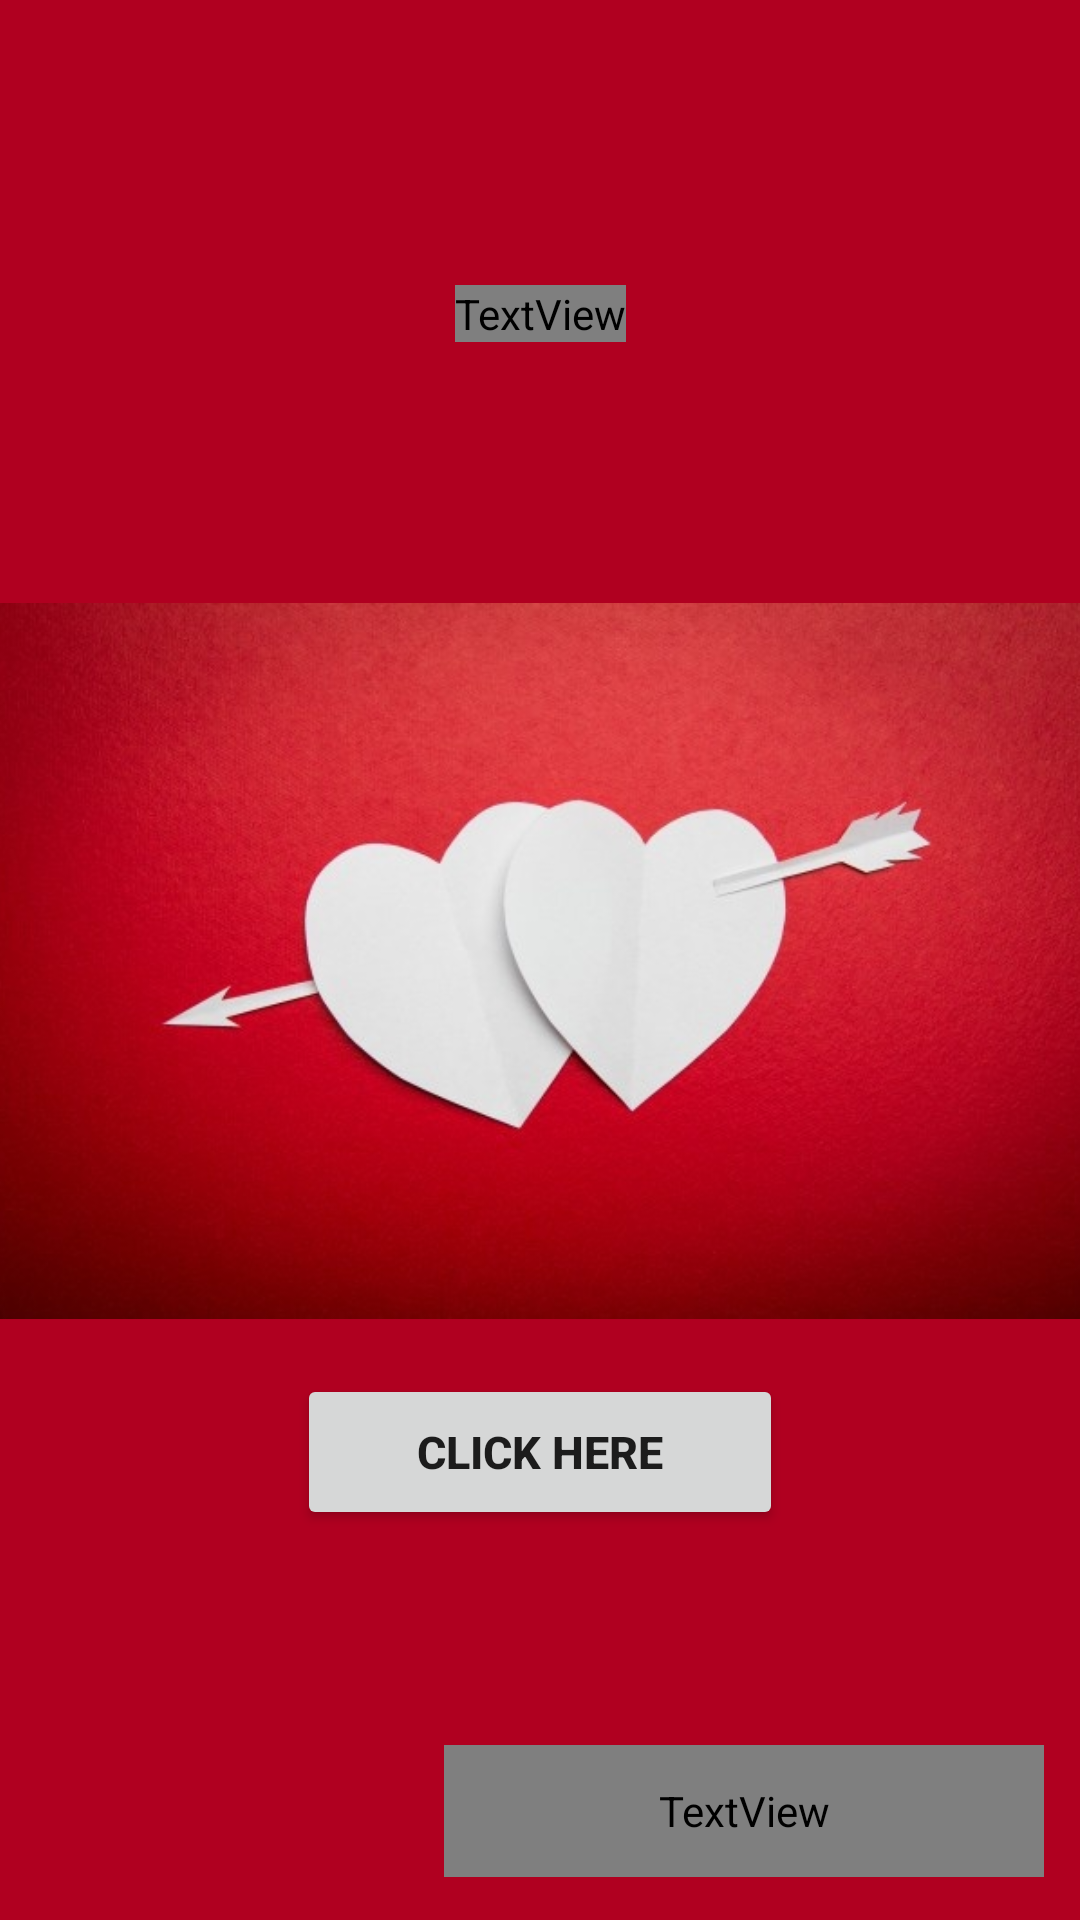

Here is an Android app screen rendered from its layout file. Give the layout XML and the strings, colors and styles it references.
<!-- AndroidManifest.xml: application theme Theme.CodeLap -->
<!-- res/layout/activity_main.xml -->
<?xml version="1.0" encoding="utf-8"?>
<androidx.constraintlayout.widget.ConstraintLayout xmlns:android="http://schemas.android.com/apk/res/android"
    xmlns:app="http://schemas.android.com/apk/res-auto"
    xmlns:tools="http://schemas.android.com/tools"
    android:layout_width="match_parent"
    android:layout_height="match_parent"
    android:background="@color/design_default_color_error"
    tools:context=".MainActivity">

    <TextView
        android:id="@+id/HappyBirthday"
        android:layout_width="wrap_content"
        android:layout_height="wrap_content"
        android:fontFamily="@font/aguafina_script"
        android:text="@string/messages_from_my_heart"
        android:textAlignment="gravity"
        android:textAppearance="@style/TextAppearance.AppCompat.Large"
        android:textColor="@color/white"
        android:textSize="40sp"
        android:textStyle="bold"
        app:layout_constraintBottom_toBottomOf="parent"
        app:layout_constraintEnd_toEndOf="parent"
        app:layout_constraintStart_toStartOf="parent"
        app:layout_constraintTop_toTopOf="parent"
        app:layout_constraintVertical_bias="0.153" />

    <TextView
        android:id="@+id/FromGhost"
        android:layout_width="200dp"
        android:layout_height="44dp"
        android:fontFamily="@font/aguafina_script"
        android:text="@string/from_ghost"
        android:textAlignment="gravity"
        android:textAppearance="@style/TextAppearance.AppCompat.Large"
        android:textSize="40sp"
        android:textStyle="bold"
        app:layout_constraintBottom_toBottomOf="parent"
        app:layout_constraintEnd_toEndOf="parent"
        app:layout_constraintHorizontal_bias="0.924"
        app:layout_constraintStart_toStartOf="parent"
        app:layout_constraintTop_toTopOf="parent"
        app:layout_constraintVertical_bias="0.976" />

    <ImageView
        android:id="@+id/cake"
        android:layout_width="377dp"
        android:layout_height="686dp"
        android:contentDescription="@string/image"
        android:src="@drawable/image"
        app:layout_constraintBottom_toBottomOf="parent"
        app:layout_constraintEnd_toEndOf="parent"
        app:layout_constraintStart_toStartOf="parent"
        app:layout_constraintTop_toTopOf="parent" />

    <Button
        android:id="@+id/Button"
        android:layout_width="162dp"
        android:layout_height="52dp"
        android:text="@string/click_here"
        android:textSize="15sp"
        android:textStyle="bold"
        app:layout_constraintBottom_toBottomOf="parent"
        app:layout_constraintEnd_toEndOf="parent"
        app:layout_constraintStart_toStartOf="parent"
        app:layout_constraintTop_toTopOf="parent"
        app:layout_constraintVertical_bias="0.779" />


</androidx.constraintlayout.widget.ConstraintLayout>
<!-- resources referenced by this layout -->
<resources>
  <!-- drawable image: jpg bitmap (drawable, 52336 bytes) -->
  <string name="click_here">Click HEre</string>
  <string name="from_ghost">From Ghost 👻!</string>
  <string name="image">Image</string>
  <string name="messages_from_my_heart">Messages From My Heart ❤</string>
  <style name="Theme.CodeLap" parent="Theme.MaterialComponents.DayNight.DarkActionBar">
          
          <item name="colorPrimary">@color/purple_500</item>
          <item name="colorPrimaryVariant">@color/purple_700</item>
          <item name="colorOnPrimary">@color/white</item>
          
          <item name="colorSecondary">@color/teal_200</item>
          <item name="colorSecondaryVariant">@color/teal_700</item>
          <item name="colorOnSecondary">@color/black</item>
          
          <item name="android:statusBarColor" tools:targetApi="l">?attr/colorPrimaryVariant</item>
          
      </style>
  <!-- not gathered from this repository: default colours our renderer supplied (Android Studio template values) -->
  <color name="purple_500">#FF6200EE</color>
  <color name="purple_700">#FF3700B3</color>
  <color name="teal_200">#FF03DAC5</color>
  <color name="teal_700">#FF018786</color>
  <color name="black">#FF000000</color>
  <color name="white">#FFFFFFFF</color>
</resources>
